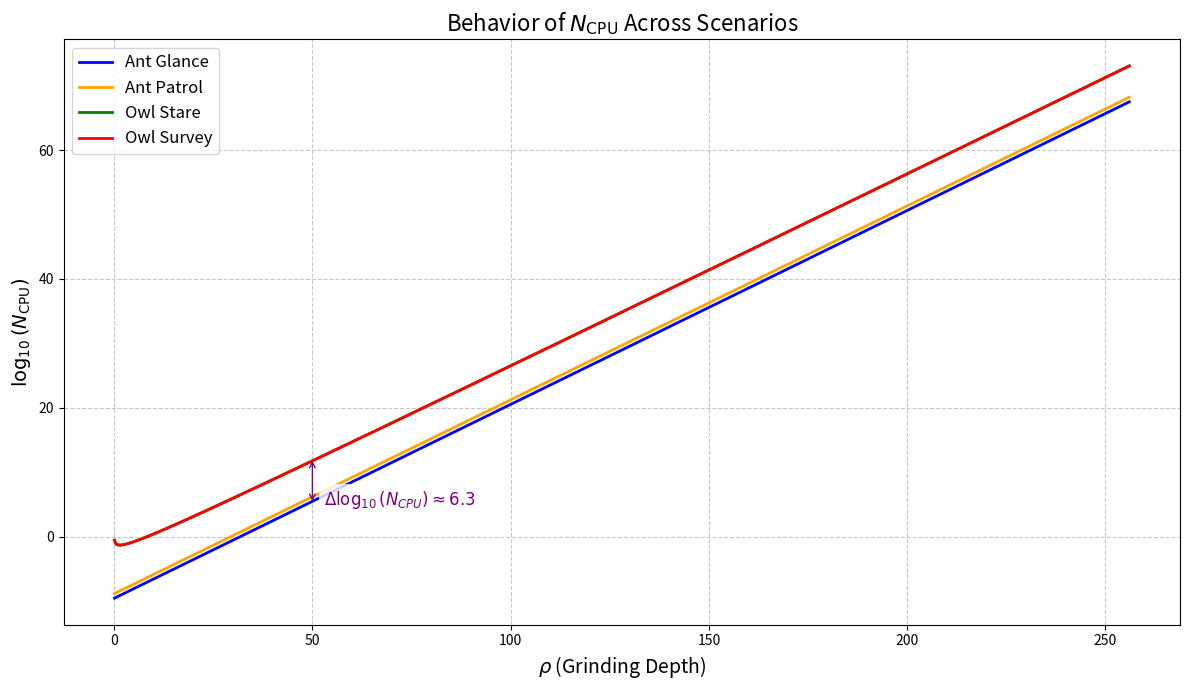

Write Python code to recreate this figure.
import numpy as np
import matplotlib.pyplot as plt

# Define the range for rho (Grinding Depth), starting at 0.1 to avoid division by zero
rho = np.linspace(0.1, 256, 1000)  # 1000 points for smooth curve

# Define N_CPU functions for each scenario based on the developed formulas
def ant_glance(rho):
    return 5e-10 * 2**(rho - 1) + 1.8e-11 * 2**(rho - 1)

def ant_patrol(rho):
    return 5e-10 * 2**(rho - 1) + 2.16e-9 * 2**(rho - 1)

def owl_stare(rho):
    return 5e-10 * 2**(rho - 1) + 1.8e-11 * 2**(rho - 1) + 5e-2 * 2**(rho - 1) / rho

def owl_survey(rho):
    return 5e-10 * 2**(rho - 1) + 2.16e-9 * 2**(rho - 1) + 5e-2 * 2**(rho - 1) / rho

# Calculate log10(N_CPU) for each scenario
log_ant_glance = np.log10(ant_glance(rho))
log_ant_patrol = np.log10(ant_patrol(rho))
log_owl_stare = np.log10(owl_stare(rho))
log_owl_survey = np.log10(owl_survey(rho))

# Create the plot with improved aesthetics
plt.figure(figsize=(12, 7))
plt.plot(rho, log_ant_glance, label='Ant Glance', color='blue', linewidth=2)
plt.plot(rho, log_ant_patrol, label='Ant Patrol', color='orange', linewidth=2)
plt.plot(rho, log_owl_stare, label='Owl Stare', color='green', linewidth=2)
plt.plot(rho, log_owl_survey, label='Owl Survey', color='red', linewidth=2)

# Add labels and title with larger font
plt.xlabel('$\\rho$ (Grinding Depth)', fontsize=14)
plt.ylabel('$\\log_{10}(N_{\\text{CPU}})$', fontsize=14)
plt.title('Behavior of $N_{\\text{CPU}}$ Across Scenarios', fontsize=16)
plt.grid(True, linestyle='--', alpha=0.7)
plt.legend(fontsize=12)

# Add annotation for the delta at rho = 50 (where curves are more separated)
rho_idx = np.argmin(np.abs(rho - 50))  # Index closest to rho = 50
delta_log_ncpu = log_owl_survey[rho_idx] - log_ant_glance[rho_idx]
mid_y = log_owl_survey[rho_idx] - (delta_log_ncpu / 2) + 0.5  # Position slightly above mid-point

# Draw a thinner double-headed arrow in purple with smaller arrowheads
plt.annotate('', xy=(50, log_owl_survey[rho_idx]), xytext=(50, log_ant_glance[rho_idx]),
             arrowprops=dict(arrowstyle='<->', color='purple', lw=1, shrinkA=0, shrinkB=0))

# Add the delta label in purple, slightly offset to the right
plt.text(53, mid_y-3.5, f'$\\Delta \\log_{{10}}(N_{{CPU}}) \\approx {delta_log_ncpu:.1f}$',
         fontsize=12, color='purple', bbox=dict(facecolor='white', alpha=0.8, edgecolor='none'),
         verticalalignment='center')

# Adjust layout to prevent overlap
plt.tight_layout()

# Save the plot as an image with higher resolution
plt.savefig('grinding_depth_scenarios_with_delta.png', dpi=300)
plt.show()